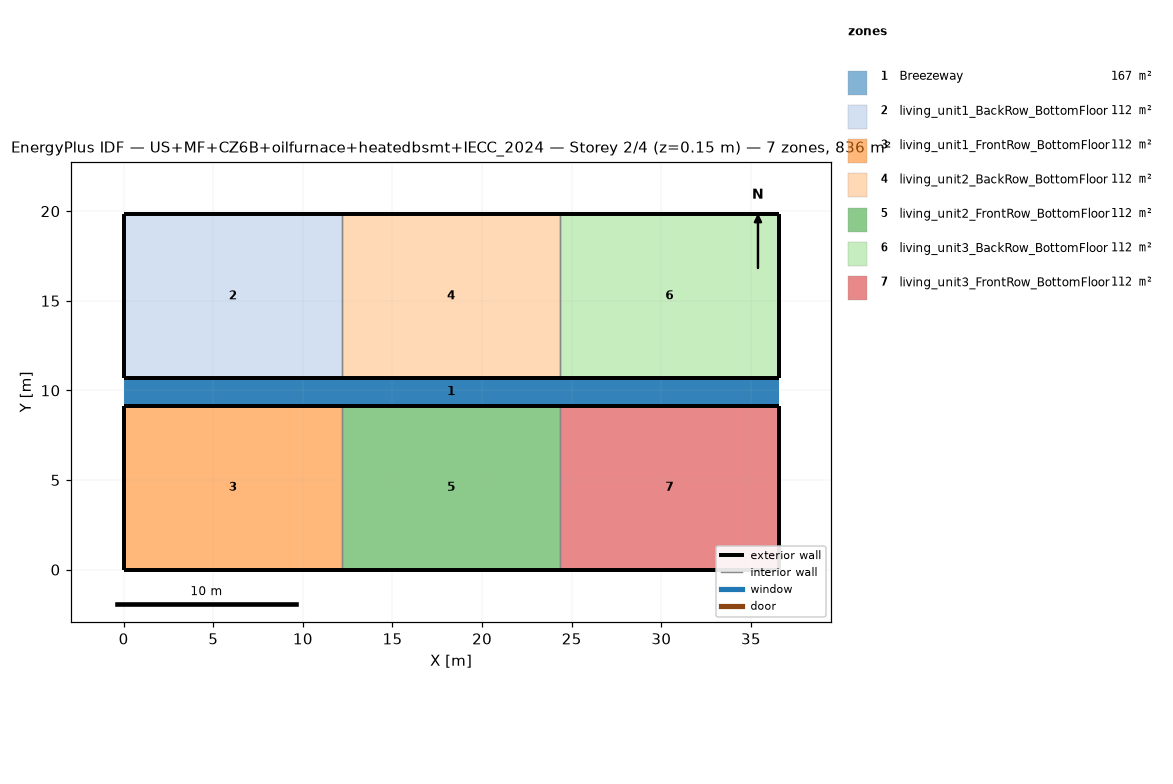
=== STOREY PLAN SPEC (per zone: floor XY polygon, exterior-wall plan segments, windows/doors) ===
zone 1: Breezeway  (167.0 m²)
  floor: (36.54, 9.16) (0.00, 9.16) (0.00, 10.68) (36.54, 10.68)
  floor: (36.54, 9.16) (0.00, 9.16) (0.00, 10.68) (36.54, 10.68)
  floor: (36.54, 9.16) (0.00, 9.16) (0.00, 10.68) (36.54, 10.68)
zone 2: living_unit1_BackRow_BottomFloor  (111.5 m²)
  floor: (12.18, 10.68) (0.00, 10.68) (0.00, 19.84) (12.18, 19.84)
  exterior wall: (0.00, 10.68) – (12.18, 10.68)  [12.2 m]
  exterior wall: (12.18, 19.84) – (0.00, 19.84)  [12.2 m]
  exterior wall: (0.00, 19.84) – (0.00, 10.68)  [9.2 m]
  interior walls: 1
zone 3: living_unit1_FrontRow_BottomFloor  (111.5 m²)
  floor: (12.18, 0.00) (0.00, 0.00) (0.00, 9.16) (12.18, 9.16)
  exterior wall: (0.00, 0.00) – (12.18, 0.00)  [12.2 m]
  exterior wall: (12.18, 9.16) – (0.00, 9.16)  [12.2 m]
  exterior wall: (0.00, 9.16) – (0.00, 0.00)  [9.2 m]
  interior walls: 1
zone 4: living_unit2_BackRow_BottomFloor  (111.5 m²)
  floor: (24.36, 10.68) (12.18, 10.68) (12.18, 19.84) (24.36, 19.84)
  exterior wall: (12.18, 10.68) – (24.36, 10.68)  [12.2 m]
  exterior wall: (24.36, 19.84) – (12.18, 19.84)  [12.2 m]
  interior walls: 2
zone 5: living_unit2_FrontRow_BottomFloor  (111.5 m²)
  floor: (24.36, 0.00) (12.18, 0.00) (12.18, 9.16) (24.36, 9.16)
  exterior wall: (12.18, 0.00) – (24.36, 0.00)  [12.2 m]
  exterior wall: (24.36, 9.16) – (12.18, 9.16)  [12.2 m]
  interior walls: 2
zone 6: living_unit3_BackRow_BottomFloor  (111.5 m²)
  floor: (36.54, 10.68) (24.36, 10.68) (24.36, 19.84) (36.54, 19.84)
  exterior wall: (24.36, 10.68) – (36.54, 10.68)  [12.2 m]
  exterior wall: (36.54, 10.68) – (36.54, 19.84)  [9.2 m]
  exterior wall: (36.54, 19.84) – (24.36, 19.84)  [12.2 m]
  interior walls: 1
zone 7: living_unit3_FrontRow_BottomFloor  (111.5 m²)
  floor: (36.54, 0.00) (24.36, 0.00) (24.36, 9.16) (36.54, 9.16)
  exterior wall: (24.36, 0.00) – (36.54, 0.00)  [12.2 m]
  exterior wall: (36.54, 0.00) – (36.54, 9.16)  [9.2 m]
  exterior wall: (36.54, 9.16) – (24.36, 9.16)  [12.2 m]
  interior walls: 1

=== DERIVED (storey summary) ===
Building: US+MF+CZ6B+oilfurnace+heatedbsmt+IECC_2024
Storey: 2 of 4  (floor level z = 0.15 m)
Storey gross floor area: 836.2 m²
Zones on this storey: 7
  - Breezeway: floor 167.0 m²
  - living_unit1_BackRow_BottomFloor: floor 111.5 m²; exterior wall 33.5 m (86.9 m²); WWR 0.0%
  - living_unit1_FrontRow_BottomFloor: floor 111.5 m²; exterior wall 33.5 m (86.9 m²); WWR 0.0%
  - living_unit2_BackRow_BottomFloor: floor 111.5 m²; exterior wall 24.4 m (63.1 m²); WWR 0.0%
  - living_unit2_FrontRow_BottomFloor: floor 111.5 m²; exterior wall 24.4 m (63.1 m²); WWR 0.0%
  - living_unit3_BackRow_BottomFloor: floor 111.5 m²; exterior wall 33.5 m (86.9 m²); WWR 0.0%
  - living_unit3_FrontRow_BottomFloor: floor 111.5 m²; exterior wall 33.5 m (86.9 m²); WWR 0.0%
Zone adjacency (shared interzone walls):
  - living_unit1_BackRow_BottomFloor ↔ living_unit2_BackRow_BottomFloor
  - living_unit1_FrontRow_BottomFloor ↔ living_unit2_FrontRow_BottomFloor
  - living_unit2_BackRow_BottomFloor ↔ living_unit3_BackRow_BottomFloor
  - living_unit2_FrontRow_BottomFloor ↔ living_unit3_FrontRow_BottomFloor